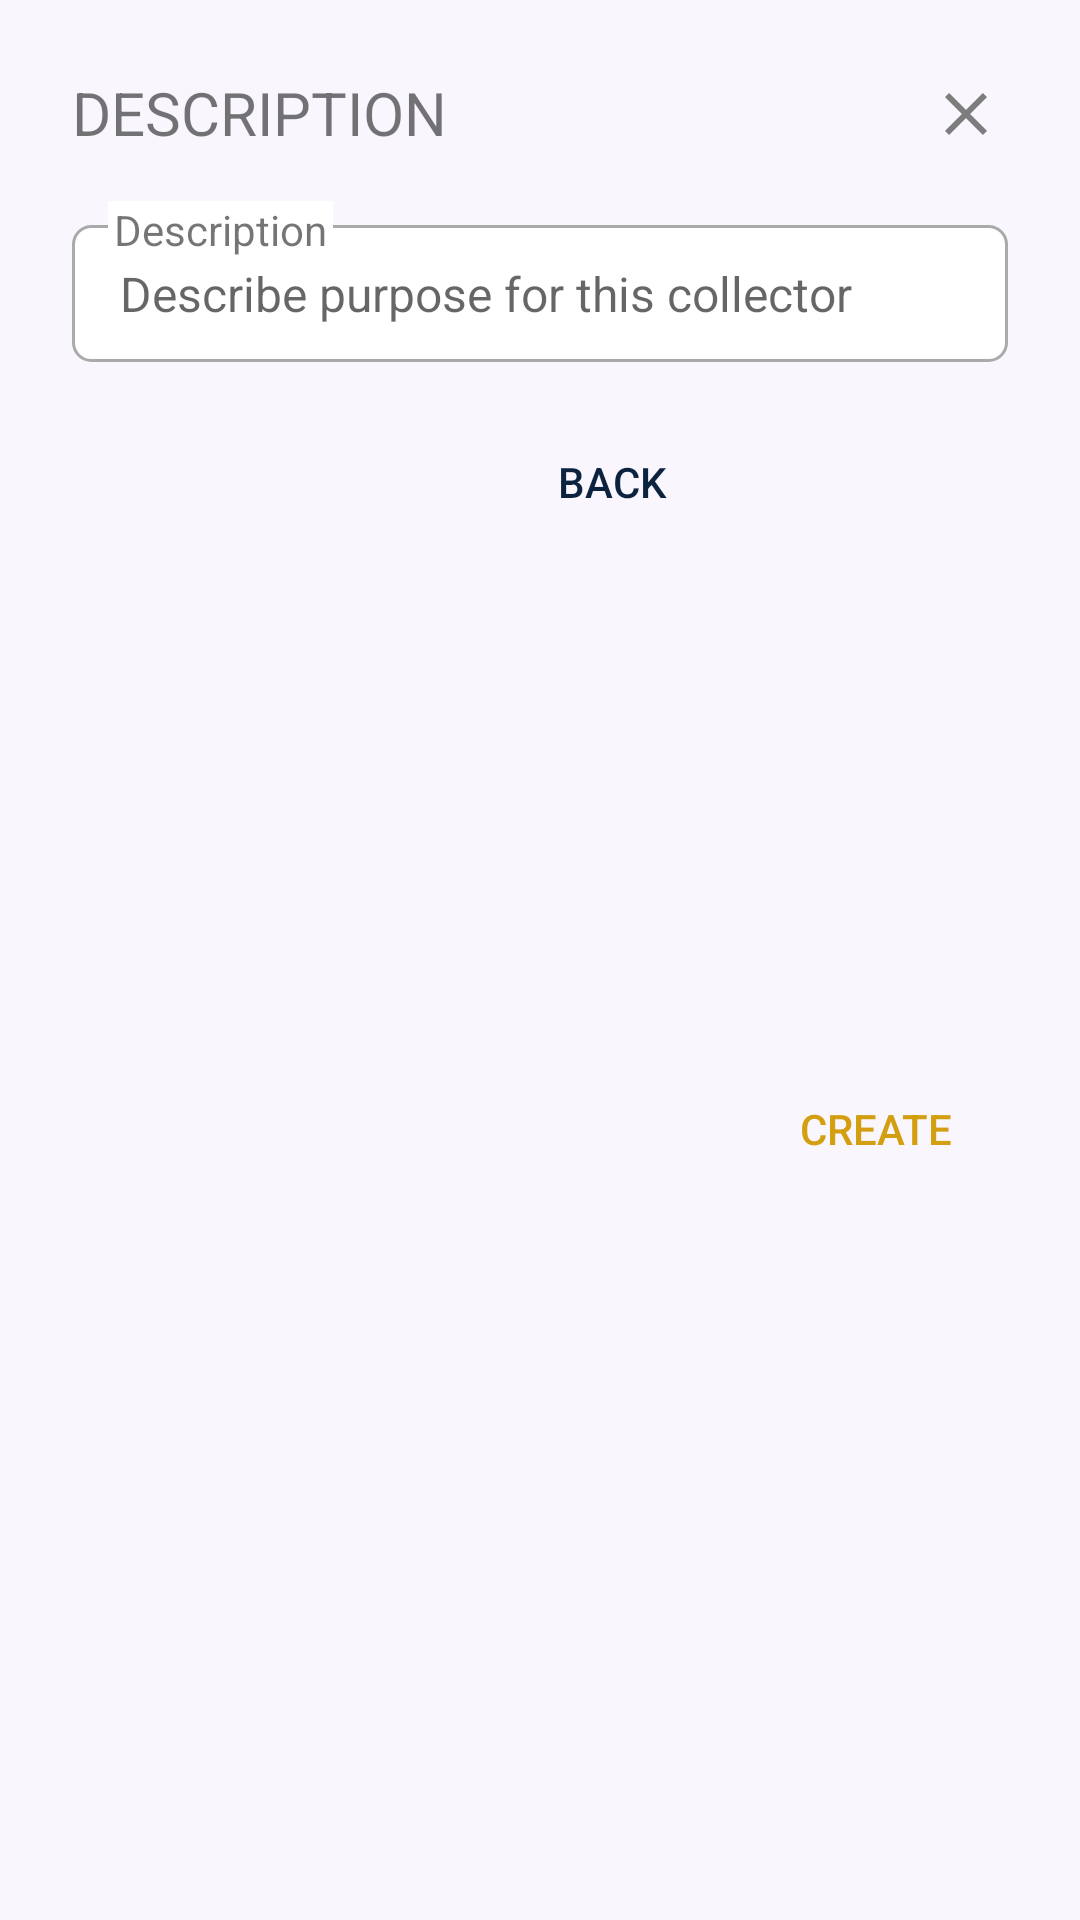

The Android layout XML behind this screen, and the referenced resources:
<!-- AndroidManifest.xml: application theme Theme.Crepe -->
<!-- res/layout/dialog_add_collector_from_config_description.xml -->
<?xml version="1.0" encoding="utf-8"?>
<androidx.constraintlayout.widget.ConstraintLayout xmlns:android="http://schemas.android.com/apk/res/android"
    xmlns:app="http://schemas.android.com/apk/res-auto"
    xmlns:tools="http://schemas.android.com/tools"
    android:layout_width="match_parent"
    android:layout_height="wrap_content">

    <EditText
        android:id="@+id/descriptionEditText"
        android:layout_width="match_parent"
        android:layout_height="wrap_content"
        android:inputType="textMultiLine"
        android:layout_marginStart="24dp"
        android:layout_marginTop="24dp"
        android:layout_marginEnd="24dp"
        android:background="@drawable/custom_input"
        android:hint="Describe purpose for this collector"
        android:lineSpacingExtra="5dp"
        android:paddingStart="16dp"
        android:paddingTop="12dp"
        android:paddingBottom="12dp"
        android:singleLine="true"
        android:textSize="16sp"
        app:layout_constraintEnd_toEndOf="parent"
        app:layout_constraintHorizontal_bias="0.0"
        app:layout_constraintStart_toStartOf="parent"
        app:layout_constraintTop_toBottomOf="@+id/descriptionPopupTitle" />

    <TextView
        android:id="@+id/descriptionPopupTitle"
        android:layout_width="0dp"
        android:layout_height="wrap_content"
        android:layout_marginStart="24dp"
        android:layout_marginTop="24dp"
        android:layout_marginEnd="24dp"
        android:text="DESCRIPTION"
        android:textSize="20sp"
        app:layout_constraintEnd_toEndOf="parent"
        app:layout_constraintStart_toStartOf="parent"
        app:layout_constraintTop_toTopOf="parent" />

    <Button
        android:id="@+id/descriptionCreateButton"
        android:layout_width="wrap_content"
        android:layout_height="wrap_content"
        android:layout_marginTop="16dp"
        android:layout_marginEnd="24dp"
        android:layout_marginBottom="24dp"
        android:background="@android:color/transparent"
        android:text="CREATE"
        android:textColor="@color/ND_gold"
        android:textColorHint="@color/ND_gold"
        app:layout_constraintBottom_toBottomOf="parent"
        app:layout_constraintEnd_toEndOf="parent"
        app:layout_constraintTop_toBottomOf="@+id/descriptionEditText" />

    <Button
        android:id="@+id/descriptionBackButton"
        android:layout_width="wrap_content"
        android:layout_height="wrap_content"
        android:layout_marginTop="16dp"
        android:background="@android:color/transparent"
        android:text="BACK"
        android:textColor="@color/ND_blue"
        android:textColorHint="@color/ND_blue"
        app:layout_constraintEnd_toStartOf="@+id/descriptionCreateButton"
        app:layout_constraintTop_toBottomOf="@+id/descriptionEditText" />













    <TextView
        android:id="@+id/hintEnterDescription"
        android:layout_width="wrap_content"
        android:layout_height="wrap_content"
        android:layout_marginStart="36dp"
        android:layout_marginTop="16dp"
        android:background="@color/white"
        android:paddingStart="2dp"
        android:paddingEnd="2dp"
        android:text="Description"
        app:layout_constraintStart_toStartOf="parent"
        app:layout_constraintTop_toBottomOf="@+id/descriptionPopupTitle" />

    <ImageButton
        android:id="@+id/closeDescriptionImageButton"
        android:layout_width="48dp"
        android:layout_height="48dp"
        android:layout_marginTop="14dp"
        android:layout_marginEnd="14dp"
        android:background="@null"
        app:layout_constraintEnd_toEndOf="parent"
        app:layout_constraintTop_toTopOf="parent"
        app:srcCompat="@drawable/ic_baseline_close_24"  />


</androidx.constraintlayout.widget.ConstraintLayout>
<!-- resources referenced by this layout -->
<resources>
  <color name="ND_blue">#0C2340</color>
  <color name="ND_gold">#D39F10</color>
  <color name="white">#FFFFFFFF</color>
  <!-- drawable custom_input (drawable) -->
  <?xml version="1.0" encoding="utf-8"?>
  <selector xmlns:android="http://schemas.android.com/apk/res/android">
  
      <item android:state_enabled="true" android:state_focused="true">
          <shape android:shape="rectangle">
              <solid android:color="@android:color/white"/>
              <corners android:radius="6dp"/>
              <stroke android:color="@color/ND_gold" android:width="1dp"/>
          </shape>
      </item>
  
      <item android:state_enabled="true" >
          <shape android:shape="rectangle">
              <solid android:color="@android:color/white"/>
              <corners android:radius="6dp"/>
              <stroke android:color="@android:color/darker_gray" android:width="1dp"/>
          </shape>
      </item>
  
  
  </selector>
  <!-- drawable ic_baseline_close_24 (drawable) -->
  <vector xmlns:android="http://schemas.android.com/apk/res/android"
      android:width="24dp"
      android:height="24dp"
      android:viewportWidth="24"
      android:viewportHeight="24"
      android:tint="@color/custom_text_secondary">
    <path
        android:fillColor="@android:color/white"
        android:pathData="M19,6.41L17.59,5 12,10.59 6.41,5 5,6.41 10.59,12 5,17.59 6.41,19 12,13.41 17.59,19 19,17.59 13.41,12z"/>
  </vector>
  <style name="Theme.Crepe" parent="Theme.MaterialComponents.Light.DarkActionBar">
  
          <item name="colorPrimary">@color/ND_blue</item>
          <item name="colorPrimaryVariant">#000000</item>
          <item name="colorOnPrimary">#FFFFFF</item>
          <item name="colorSecondary">@color/ND_blue</item>
          <item name="colorOnSecondary">#FFFFFF</item>
          <item name="colorError">#F44336</item>
          <item name="colorOnError">#FFFFFF</item>
          <item name="colorSurface">#FFFFFF</item>
          <item name="colorOnSurface">#212121</item>
          <item name="android:colorBackground">@color/white_ish</item>
          <item name="android:statusBarColor" tools:targetApi="l">?attr/colorPrimaryVariant</item>
          <item name="colorOnBackground">#212121</item>
  
          <item name="materialCardViewStyle">@style/AppCard</item>
  
      </style>
  <color name="custom_text_secondary">#7D7D7D</color>
  <color name="white_ish">#F9F6FD</color>
  <style name="AppCard" parent="Widget.MaterialComponents.CardView">
          <item name="cardElevation">8dp</item>
      </style>
</resources>
